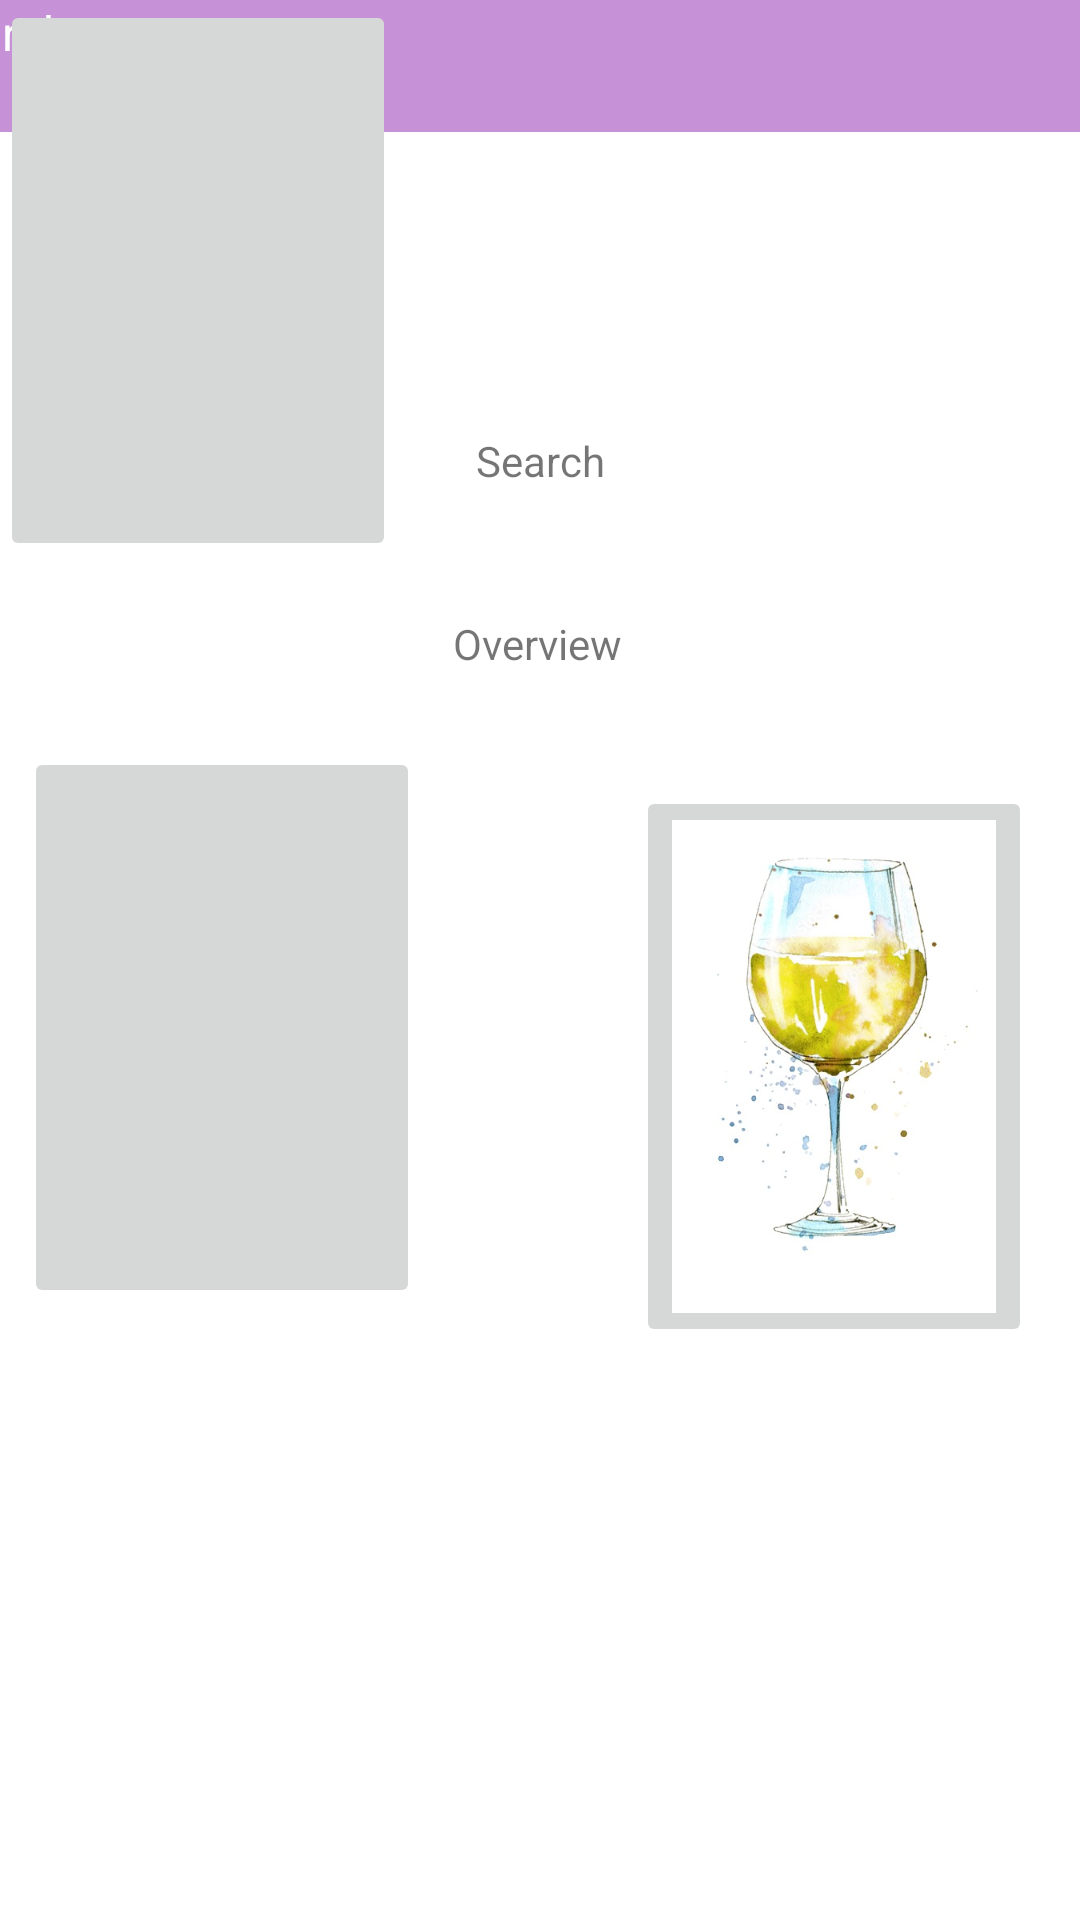

Here is an Android app screen rendered from its layout file. Give the layout XML and the strings, colors and styles it references.
<!-- AndroidManifest.xml: application theme Theme.GoodGrapes -->
<!-- res/layout/fragment_home.xml -->
<?xml version="1.0" encoding="utf-8"?>
<androidx.constraintlayout.widget.ConstraintLayout xmlns:android="http://schemas.android.com/apk/res/android"
    xmlns:app="http://schemas.android.com/apk/res-auto"
    xmlns:tools="http://schemas.android.com/tools"
    android:layout_width="match_parent"
    android:layout_height="match_parent"
    tools:context=".ui.home.HomeFragment">

    <TextView
        android:id="@+id/text_home"
        android:layout_width="match_parent"
        android:layout_height="wrap_content"
        android:layout_marginStart="8dp"
        android:layout_marginEnd="8dp"
        android:textAlignment="center"
        android:textSize="20sp"
        app:layout_constraintBottom_toBottomOf="parent"
        app:layout_constraintEnd_toEndOf="parent"
        app:layout_constraintStart_toStartOf="parent"
        app:layout_constraintTop_toTopOf="parent" />

    <SearchView
        android:id="@+id/search"
        android:layout_width="219dp"
        android:layout_height="66dp"
        app:layout_constraintBottom_toTopOf="@+id/text_home"
        app:layout_constraintEnd_toEndOf="parent"
        app:layout_constraintStart_toStartOf="parent"
        app:layout_constraintTop_toTopOf="parent" />

    <TextView
        android:id="@+id/textView"
        android:layout_width="wrap_content"
        android:layout_height="wrap_content"
        android:text="Search"
        app:layout_constraintBottom_toBottomOf="@+id/search"
        app:layout_constraintEnd_toEndOf="@+id/search"
        app:layout_constraintStart_toStartOf="@+id/search"
        app:layout_constraintTop_toTopOf="@+id/search" />

    <TextView
        android:id="@+id/textView2"
        android:layout_width="413dp"
        android:layout_height="44dp"
        android:background="#C691D7"
        android:foregroundTint="#C691D7"
        android:text="Search"
        android:textColor="@color/white"
        android:textSize="16sp"
        app:layout_constraintBottom_toTopOf="@+id/search"
        app:layout_constraintEnd_toEndOf="parent"
        app:layout_constraintStart_toStartOf="parent"
        app:layout_constraintTop_toTopOf="parent"
        app:layout_constraintVertical_bias="0.0" />

    <TextView
        android:id="@+id/textView3"
        android:layout_width="wrap_content"
        android:layout_height="wrap_content"
        android:text="Overview"
        app:layout_constraintBottom_toBottomOf="parent"
        app:layout_constraintEnd_toEndOf="parent"
        app:layout_constraintHorizontal_bias="0.498"
        app:layout_constraintStart_toStartOf="parent"
        app:layout_constraintTop_toBottomOf="@+id/search"
        app:layout_constraintVertical_bias="0.043" />

    <ImageButton
        android:id="@+id/imageButton"
        android:layout_width="132dp"
        android:layout_height="187dp"
        android:layout_marginTop="16dp"
        android:layout_marginEnd="16dp"
        android:adjustViewBounds="true"
        android:scaleType="fitCenter"
        android:src="@drawable/White"
        app:layout_constraintBottom_toBottomOf="parent"
        app:layout_constraintEnd_toEndOf="parent"
        app:layout_constraintHorizontal_bias="1.0"
        app:layout_constraintStart_toStartOf="@+id/imageButton2"
        app:layout_constraintTop_toBottomOf="@+id/textView3"
        app:layout_constraintVertical_bias="0.104" />

    <ImageButton
        android:id="@+id/imageButton2"
        android:layout_width="132dp"
        android:layout_height="187dp"
        android:scaleType="fitCenter"
        android:src="@drawable/Rosé"
        app:layout_constraintBottom_toBottomOf="parent"
        app:layout_constraintEnd_toEndOf="@+id/text_home"
        app:layout_constraintHorizontal_bias="0.0"
        app:layout_constraintStart_toStartOf="@+id/text_home"
        app:layout_constraintTop_toBottomOf="@+id/textView2"
        app:layout_constraintVertical_bias="0.501" />

    <ImageButton
        android:id="@+id/imageButton3"
        android:layout_width="132dp"
        android:layout_height="187dp"
        android:scaleType="fitCenter"
        android:src="@drawable/Red"
        tools:layout_editor_absoluteX="140dp"
        tools:layout_editor_absoluteY="295dp" />

</androidx.constraintlayout.widget.ConstraintLayout>
<!-- resources referenced by this layout -->
<resources>
  <color name="white">#FFFFFFFF</color>
  <!-- drawable White: webp bitmap (drawable-mdpi, 102988 bytes) -->
  <style name="Theme.GoodGrapes" parent="Theme.MaterialComponents.DayNight.DarkActionBar">
          
          <item name="colorPrimary">@color/purple_500</item>
          <item name="colorPrimaryVariant">@color/purple_700</item>
          <item name="colorOnPrimary">@color/white</item>
          
          <item name="colorSecondary">@color/teal_200</item>
          <item name="colorSecondaryVariant">@color/teal_700</item>
          <item name="colorOnSecondary">@color/black</item>
          
          <item name="android:statusBarColor" tools:targetApi="l">?attr/colorPrimaryVariant</item>
          
      </style>
  <color name="purple_500">#FF6200EE</color>
  <color name="purple_700">#FF3700B3</color>
  <color name="teal_200">#FF03DAC5</color>
  <color name="teal_700">#FF018786</color>
  <color name="black">#FF000000</color>
</resources>
